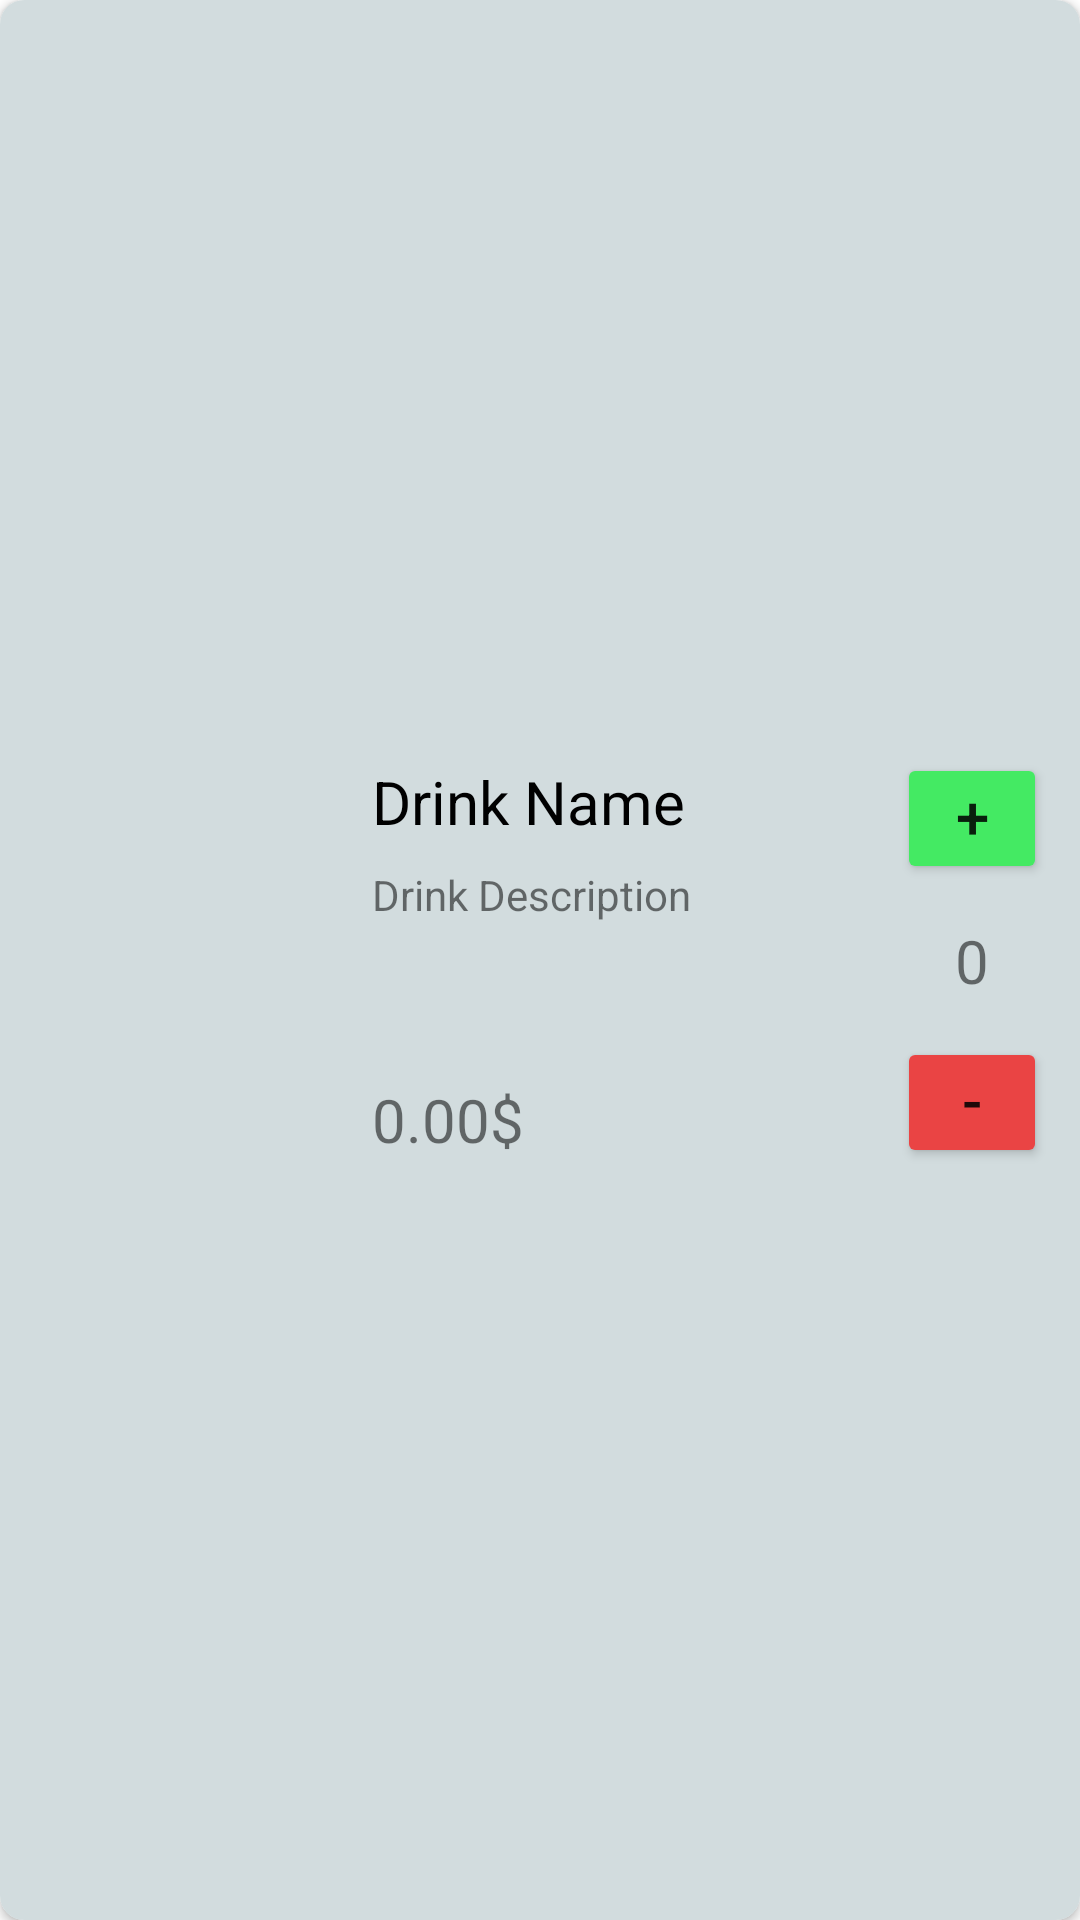

The Android layout XML behind this screen, and the referenced resources:
<!-- AndroidManifest.xml: application theme Theme.OnlineWaiter -->
<!-- res/layout/menu_drink_item.xml -->
<?xml version="1.0" encoding="utf-8"?>
<androidx.cardview.widget.CardView xmlns:android="http://schemas.android.com/apk/res/android"
    xmlns:app="http://schemas.android.com/apk/res-auto"
    android:layout_width="match_parent"
    android:layout_height="150dp"
    android:layout_margin="8dp"
    android:layout_marginBottom="16dp"
    app:cardCornerRadius="8dp"
    app:cardElevation="2dp"
    app:cardMaxElevation="2dp">

    <androidx.constraintlayout.widget.ConstraintLayout
        android:layout_width="match_parent"
        android:layout_height="match_parent"
        android:background="@color/drink_card_view">

        <ImageView
            android:id="@+id/ivMenuDrinkItem"
            android:layout_width="100dp"
            android:layout_height="133dp"
            android:layout_marginStart="8dp"
            android:scaleType="centerCrop"
            app:layout_constraintBottom_toBottomOf="parent"
            app:layout_constraintStart_toStartOf="parent"
            app:layout_constraintTop_toTopOf="parent" />

        <TextView
            android:id="@+id/tvMenuDrinkItemName"
            android:layout_width="0dp"
            android:layout_height="wrap_content"
            android:layout_alignParentBottom="true"
            android:layout_marginStart="16dp"
            android:layout_marginEnd="16dp"
            android:text="@string/menu_drink_name_placeholder"
            android:textColor="@color/black"
            android:textSize="20sp"
            app:layout_constraintEnd_toStartOf="@+id/vglMenuDrinkItemSecondSection"
            app:layout_constraintStart_toStartOf="@+id/vlgMenuDrinkItemFirstSection"
            app:layout_constraintTop_toTopOf="@+id/ivMenuDrinkItem" />

        <TextView
            android:id="@+id/tvMenuDrinkItemDescription"
            android:layout_width="0dp"
            android:layout_height="wrap_content"
            android:layout_marginStart="16dp"
            android:layout_marginEnd="16dp"
            android:layout_marginTop="8dp"
            android:maxLength="45"
            android:text="@string/menu_drink_description_placeholder"
            app:layout_constraintEnd_toStartOf="@+id/vglMenuDrinkItemSecondSection"
            app:layout_constraintStart_toStartOf="@+id/vlgMenuDrinkItemFirstSection"
            app:layout_constraintTop_toBottomOf="@+id/tvMenuDrinkItemName" />

        <TextView
            android:id="@+id/tvMenuDrinkItemPrice"
            android:layout_width="wrap_content"
            android:layout_height="wrap_content"
            android:layout_marginStart="16dp"
            android:text="@string/menu_drink_price_placeholder"
            android:textSize="20sp"
            app:layout_constraintBottom_toBottomOf="@+id/ivMenuDrinkItem"
            app:layout_constraintStart_toStartOf="@+id/vlgMenuDrinkItemFirstSection" />

        <TextView
            android:id="@+id/tvMenuDrinkQuantity"
            android:layout_width="wrap_content"
            android:layout_height="wrap_content"
            android:layout_marginEnd="16dp"
            android:textSize="20sp"
            android:maxLength="3"
            app:layout_constraintBottom_toBottomOf="@+id/ivMenuDrinkItem"
            app:layout_constraintEnd_toStartOf="@+id/vglMenuDrinkItemSecondSection" />

        <androidx.constraintlayout.widget.Guideline
            android:id="@+id/vlgMenuDrinkItemFirstSection"
            android:layout_width="wrap_content"
            android:layout_height="wrap_content"
            android:orientation="vertical"
            app:layout_constraintGuide_percent="0.3" />

        <androidx.constraintlayout.widget.Guideline
            android:id="@+id/vglMenuDrinkItemSecondSection"
            android:layout_width="wrap_content"
            android:layout_height="wrap_content"
            android:orientation="vertical"
            app:layout_constraintGuide_percent="0.8" />

        <androidx.constraintlayout.widget.Guideline
            android:id="@+id/hglMenuDrinkItemDivider"
            android:layout_width="wrap_content"
            android:layout_height="wrap_content"
            android:orientation="horizontal"
            app:layout_constraintGuide_percent="0.3" />

        <androidx.appcompat.widget.LinearLayoutCompat
            android:layout_width="50dp"
            android:layout_height="wrap_content"
            android:orientation="vertical"
            app:layout_constraintBottom_toBottomOf="@+id/ivMenuDrinkItem"
            app:layout_constraintEnd_toEndOf="parent"
            app:layout_constraintStart_toStartOf="@+id/vglMenuDrinkItemSecondSection"
            app:layout_constraintTop_toTopOf="@+id/ivMenuDrinkItem">

            <Button
                android:id="@+id/btnMenuDrinkItemAdd"
                android:layout_width="match_parent"
                android:layout_height="wrap_content"
                android:backgroundTint="@color/green_positive"
                android:includeFontPadding="false"
                android:minWidth="0dp"
                android:minHeight="0dp"
                android:text="@string/drink_btn_add_placeholder"
                android:textAlignment="center"
                android:textSize="20sp" />

            <TextView
                android:id="@+id/tvMenuDrinkItemAmount"
                android:layout_width="match_parent"
                android:layout_height="wrap_content"
                android:layout_marginTop="12dp"
                android:layout_marginBottom="12dp"
                android:gravity="center"
                android:text="@string/drink_amount_placeholder"
                android:textSize="20sp" />

            <Button
                android:id="@+id/btnMenuDrinkItemRemove"
                android:layout_width="match_parent"
                android:layout_height="wrap_content"
                android:backgroundTint="@color/red_negative"
                android:includeFontPadding="false"
                android:minWidth="0dp"
                android:minHeight="0dp"
                android:text="@string/drink_btn_remove_placeholder"
                android:textAlignment="center"
                android:textSize="20sp" />

        </androidx.appcompat.widget.LinearLayoutCompat>

    </androidx.constraintlayout.widget.ConstraintLayout>

</androidx.cardview.widget.CardView>
<!-- resources referenced by this layout -->
<resources>
  <color name="black">#000</color>
  <color name="drink_card_view">#EDcfdadc</color>
  <color name="green_positive">#44EA63</color>
  <color name="red_negative">#ea4444</color>
  <string name="drink_amount_placeholder" translatable="false">0</string>
  <string name="drink_btn_add_placeholder" translatable="false">+</string>
  <string name="drink_btn_remove_placeholder" translatable="false">-</string>
  <string name="menu_drink_description_placeholder">Drink Description</string>
  <string name="menu_drink_name_placeholder">Drink Name</string>
  <string name="menu_drink_price_placeholder">0.00$</string>
  <style name="Theme.OnlineWaiter" parent="Theme.MaterialComponents.DayNight.NoActionBar">
          
          
          <item name="colorPrimary">@color/pewter_blue
          </item>       
          <item name="colorPrimaryVariant">@color/pewter_blue
          </item>    
          <item name="colorOnPrimary">@color/light_cyan</item>    
          
          
          <item name="colorSecondary">@color/tumbleweed</item>
          <item name="colorSecondaryVariant">@color/tumbleweed</item>
          <item name="colorOnSecondary">@color/light_cyan</item>
          
          <item name="colorAccent">@color/tumbleweed</item>
          
          <item name="android:statusBarColor">?attr/colorPrimaryVariant</item>
          
  
      </style>
  <color name="pewter_blue">#92ABB1</color>
  <color name="light_cyan">#DDFDFE</color>
  <color name="tumbleweed">#CFAF96</color>
</resources>
